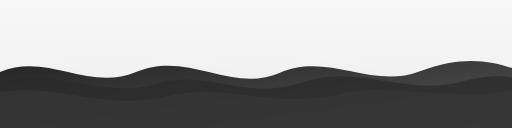
t = 0.00 s
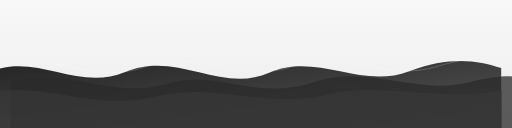
t = 1.50 s
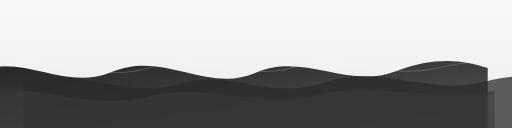
t = 3.38 s
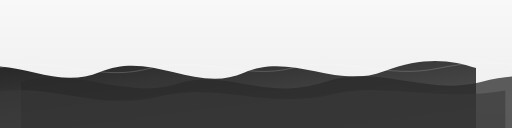
t = 5.00 s
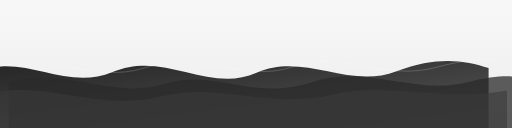
t = 6.75 s
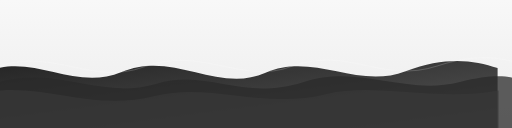
t = 8.00 s

The animated SVG that drew these frames (rendered in a browser with its animation timeline set to each time). Animation: 4 SMIL elements (animate=1,animateTransform=3); one cycle of 10.00 s, repeats indefinitely.

<svg width="1280" height="320" viewBox="0 0 1280 320" xmlns="http://www.w3.org/2000/svg" role="img" aria-labelledby="title desc">
  <title id="title">Animated Ocean Waves</title>
  <desc id="desc">Monochrome animated ocean waves for GitHub profile header</desc>

  <defs>
    <linearGradient id="bg" x1="0" y1="0" x2="0" y2="1">
      <stop offset="0%" stop-color="#f8f8f8"/>
      <stop offset="100%" stop-color="#ececec"/>
    </linearGradient>
    <linearGradient id="ink" x1="0" y1="0" x2="1" y2="1">
      <stop offset="0%" stop-color="#1a1a1a"/>
      <stop offset="100%" stop-color="#4d4d4d"/>
    </linearGradient>

    <path id="wave-a" d="M0,180 C120,130 220,230 340,180 C470,125 580,235 700,182 C820,130 930,225 1050,178 C1150,140 1220,150 1280,170 L1280,320 L0,320 Z"/>
    <path id="wave-b" d="M0,205 C150,165 250,250 390,210 C520,170 600,255 760,205 C900,160 1010,240 1150,205 C1210,190 1250,188 1280,194 L1280,320 L0,320 Z"/>
    <path id="wave-c" d="M0,230 C150,205 260,280 420,240 C560,205 690,275 850,235 C970,205 1120,255 1280,226 L1280,320 L0,320 Z"/>
  </defs>

  <rect width="1280" height="320" fill="url(#bg)"/>

  <g opacity="0.95" fill="url(#ink)">
    <use href="#wave-a">
      <animateTransform attributeName="transform" type="translate" values="0 0; -90 0; 0 0" dur="10s" repeatCount="indefinite"/>
    </use>
  </g>

  <g opacity="0.75" fill="#2a2a2a">
    <use href="#wave-b">
      <animateTransform attributeName="transform" type="translate" values="0 0; 70 0; 0 0" dur="8s" repeatCount="indefinite"/>
    </use>
  </g>

  <g opacity="0.6" fill="#3a3a3a">
    <use href="#wave-c">
      <animateTransform attributeName="transform" type="translate" values="0 0; -50 0; 0 0" dur="6s" repeatCount="indefinite"/>
    </use>
  </g>

  <g opacity="0.23" stroke="#ffffff" stroke-width="2" fill="none">
    <path d="M0,163 C140,116 230,218 360,165 C505,106 602,218 730,164 C875,107 952,214 1092,163 C1178,131 1238,138 1280,151">
      <animate attributeName="d" dur="9s" repeatCount="indefinite"
        values="M0,163 C140,116 230,218 360,165 C505,106 602,218 730,164 C875,107 952,214 1092,163 C1178,131 1238,138 1280,151;
                M0,170 C120,140 235,200 358,176 C505,138 614,200 734,170 C856,142 964,198 1100,171 C1190,155 1240,158 1280,162;
                M0,163 C140,116 230,218 360,165 C505,106 602,218 730,164 C875,107 952,214 1092,163 C1178,131 1238,138 1280,151"/>
    </path>
  </g>
</svg>
